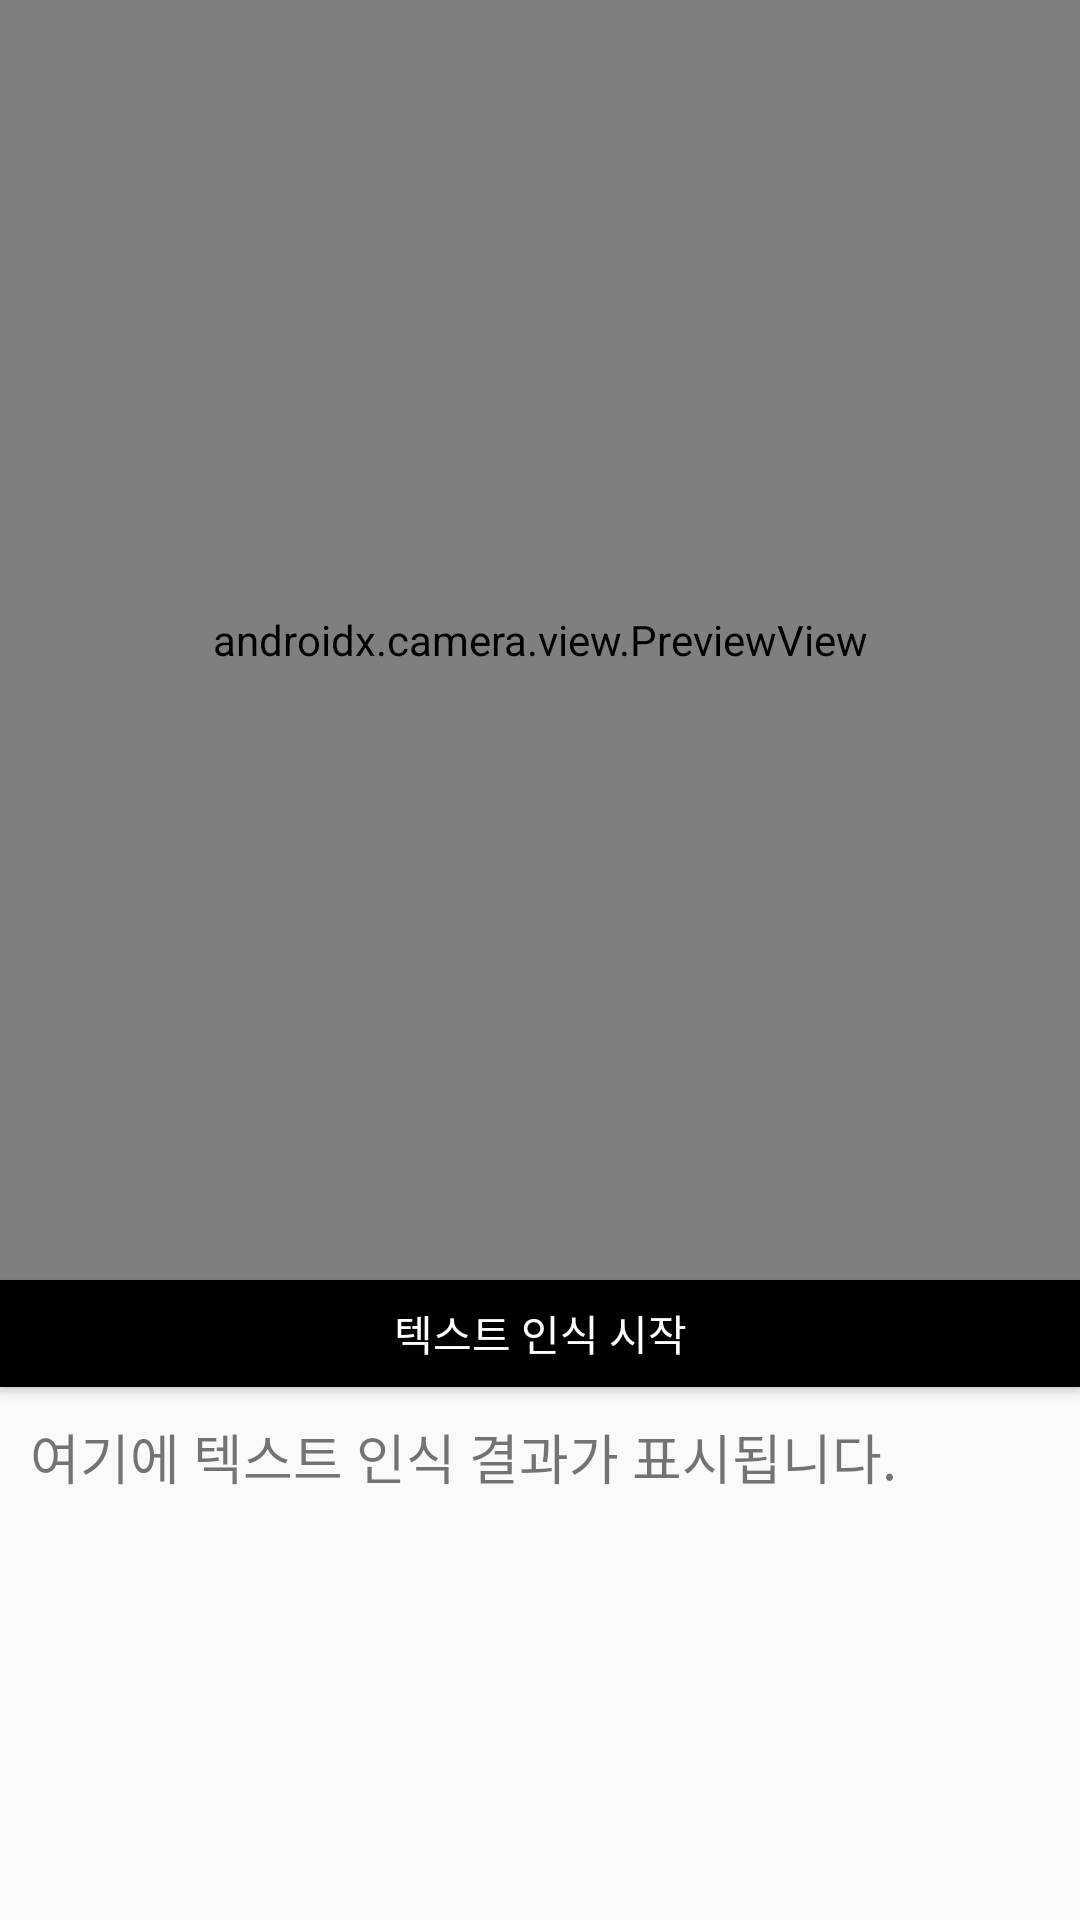

Android layout source for this screen:
<!-- AndroidManifest.xml: application theme Theme.AppCompat.DayNight -->
<!-- res/layout/activity_tesseract.xml -->
<?xml version="1.0" encoding="utf-8"?>
<androidx.constraintlayout.widget.ConstraintLayout xmlns:android="http://schemas.android.com/apk/res/android"
    xmlns:app="http://schemas.android.com/apk/res-auto"
    xmlns:tools="http://schemas.android.com/tools"
    android:layout_width="match_parent"
    android:layout_height="match_parent"
    android:orientation="vertical"
    tools:context=".TesseractActivity">

    <androidx.camera.view.PreviewView
        android:id="@+id/preview"
        android:layout_width="match_parent"
        android:layout_height="0dp"
        app:layout_constraintBottom_toTopOf="@id/button"
        app:layout_constraintTop_toTopOf="parent"
        app:layout_constraintVertical_weight="0.6" />

    <androidx.appcompat.widget.AppCompatButton
        android:id="@+id/button"
        android:layout_width="match_parent"
        android:layout_height="0dp"
        android:background="@color/black"
        android:text="텍스트 인식 시작"
        android:textColor="@color/white"
        app:layout_constraintBottom_toTopOf="@id/textView"
        app:layout_constraintTop_toBottomOf="@id/preview"
        app:layout_constraintVertical_weight="0.05" />

    <androidx.appcompat.widget.AppCompatTextView
        android:id="@+id/textView"
        android:layout_width="match_parent"
        android:layout_height="0dp"
        android:padding="10dp"
        android:text="여기에 텍스트 인식 결과가 표시됩니다."
        android:textSize="18sp"
        app:layout_constraintBottom_toBottomOf="parent"
        app:layout_constraintTop_toBottomOf="@id/button"
        app:layout_constraintVertical_weight="0.25" />

</androidx.constraintlayout.widget.ConstraintLayout>
<!-- resources referenced by this layout -->
<resources>

  <!-- not gathered from this repository: default colours our renderer supplied (Android Studio template values) -->
  <color name="black">#FF000000</color>
  <color name="white">#FFFFFFFF</color>
</resources>
